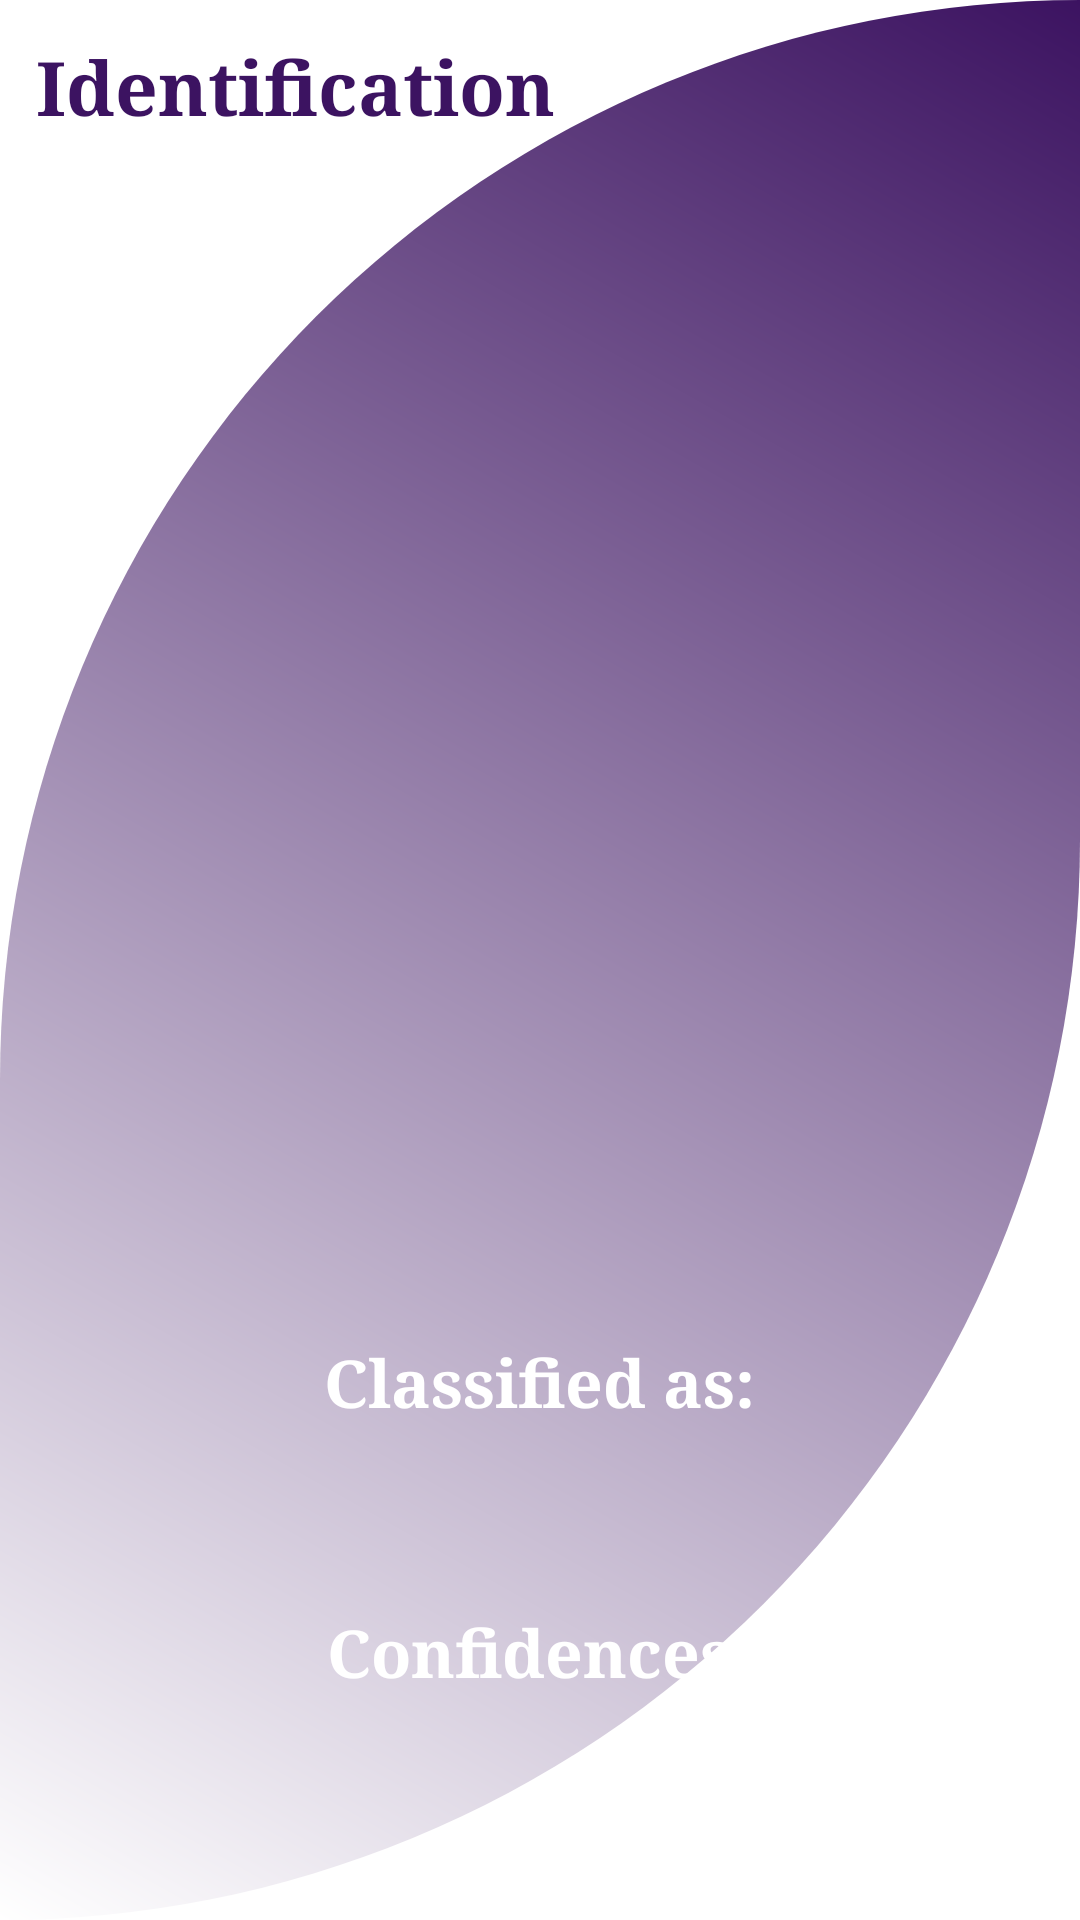

Android layout source for this screen:
<!-- AndroidManifest.xml: application theme Theme.WearCare -->
<!-- res/layout/activity_homeiden.xml -->
<?xml version="1.0" encoding="utf-8"?>

<LinearLayout xmlns:android="http://schemas.android.com/apk/res/android"
    xmlns:app="http://schemas.android.com/apk/res-auto"
    xmlns:tools="http://schemas.android.com/tools"
    android:layout_width="match_parent"
    android:layout_height="match_parent"
    android:orientation="vertical"
    android:background="@drawable/design_bg"
    tools:context=".Activities.homeIden">

    <TextView
        android:text="Identification"
        android:fontFamily="serif"
        android:textColor="@color/purple"
        android:textSize="25sp"
        android:layout_margin="8dp"
        android:padding="4dp"
        android:textStyle="bold"
        android:layout_width="wrap_content"
        android:layout_height="wrap_content"/>


    <ImageView
        android:layout_width="350dp"
        android:layout_height="350dp"
        android:id="@+id/imageview"
        android:layout_gravity="center"
        android:layout_marginTop="20dp"
        />
    <TextView
        android:layout_width="wrap_content"
        android:layout_height="wrap_content"
        android:text="Classified as:"
        android:fontFamily="serif"
        android:textStyle="bold"
        android:textSize="22sp"
        android:id="@+id/classified"
        android:textColor="@color/white"
        android:layout_marginTop="18dp"
        android:layout_gravity="center"
        />

    <TextView
        android:id="@+id/result"
        android:layout_width="wrap_content"
        android:layout_height="wrap_content"
        android:layout_below="@+id/classified"
        android:layout_gravity="center"
        android:layout_marginTop="10dp"
        android:text=""
        android:fontFamily="serif"
        android:textColor="@color/purple"
        android:textSize="22sp"
        android:textStyle="bold" />
    <TextView
        android:layout_width="wrap_content"
        android:layout_height="wrap_content"
        android:id="@+id/confidencesText"
        android:textColor="@color/white"
        android:text="Confidences:"
        android:layout_gravity="center"
        android:fontFamily="serif"
        android:textStyle="bold"
        android:textSize="22sp"
        android:layout_marginTop="20dp"
        />
    <TextView
        android:layout_width="wrap_content"
        android:layout_height="wrap_content"
        android:layout_marginTop="18dp"
        android:text=""
        android:textColor="@color/purple"
        android:textSize="22sp"
        android:textStyle="bold"
        android:fontFamily="serif"
        android:layout_gravity="center"
        android:id="@+id/confidence"
        />
    <com.google.android.material.button.MaterialButton
        android:text="Take Picture"
        android:id="@+id/button"
        android:fontFamily="serif"
        android:textSize="20sp"
        android:layout_gravity="center"
        android:layout_marginTop="30dp"
        android:backgroundTint="@color/purple"
        android:textColor="@color/white"
        app:strokeColor="@color/purple"
        android:textStyle="bold"
        app:cornerRadius="18dp"
        style="@style/Widget.Material3.Button.OutlinedButton"
        android:layout_width="wrap_content"
        android:layout_height="wrap_content">
    </com.google.android.material.button.MaterialButton>

</LinearLayout>
<!-- resources referenced by this layout -->
<resources>
  <color name="purple">#3C1361</color>
  <color name="white">#FFFFFFFF</color>
  <!-- drawable design_bg (drawable) -->
  <?xml version="1.0" encoding="utf-8"?>
  
  <shape xmlns:android="http://schemas.android.com/apk/res/android"
      android:shape="rectangle">
  
      <solid android:color="@color/pink"></solid>
  
      <corners
          android:topLeftRadius="400dp"
          android:topRightRadius="0dp"
          android:bottomRightRadius="400dp"
          android:bottomLeftRadius="0dp">
      </corners>
  
      <gradient
          android:startColor = "@color/white"
          android:endColor = "@color/purple"
          android:angle = "45"
          android:type = "linear" />
  
  
  </shape>
  <style name="Theme.WearCare" parent="Theme.MaterialComponents.Light.NoActionBar">
          
          <item name="colorPrimary">@color/purple_500</item>
          <item name="colorPrimaryVariant">@color/purple_700</item>
          <item name="colorOnPrimary">@color/white</item>
          
          <item name="colorSecondary">@color/teal_200</item>
          <item name="colorSecondaryVariant">@color/teal_700</item>
          <item name="colorOnSecondary">@color/black</item>
          
          <item name="android:statusBarColor" tools:targetApi="l">?attr/colorPrimaryVariant</item>
          
      </style>
  <color name="pink">#BD0C8C</color>
  <color name="purple_500">#FF6200EE</color>
  <color name="purple_700">#FF3700B3</color>
  <color name="teal_200">#FF03DAC5</color>
  <color name="teal_700">#FF018786</color>
  <color name="black">#FF000000</color>
</resources>
